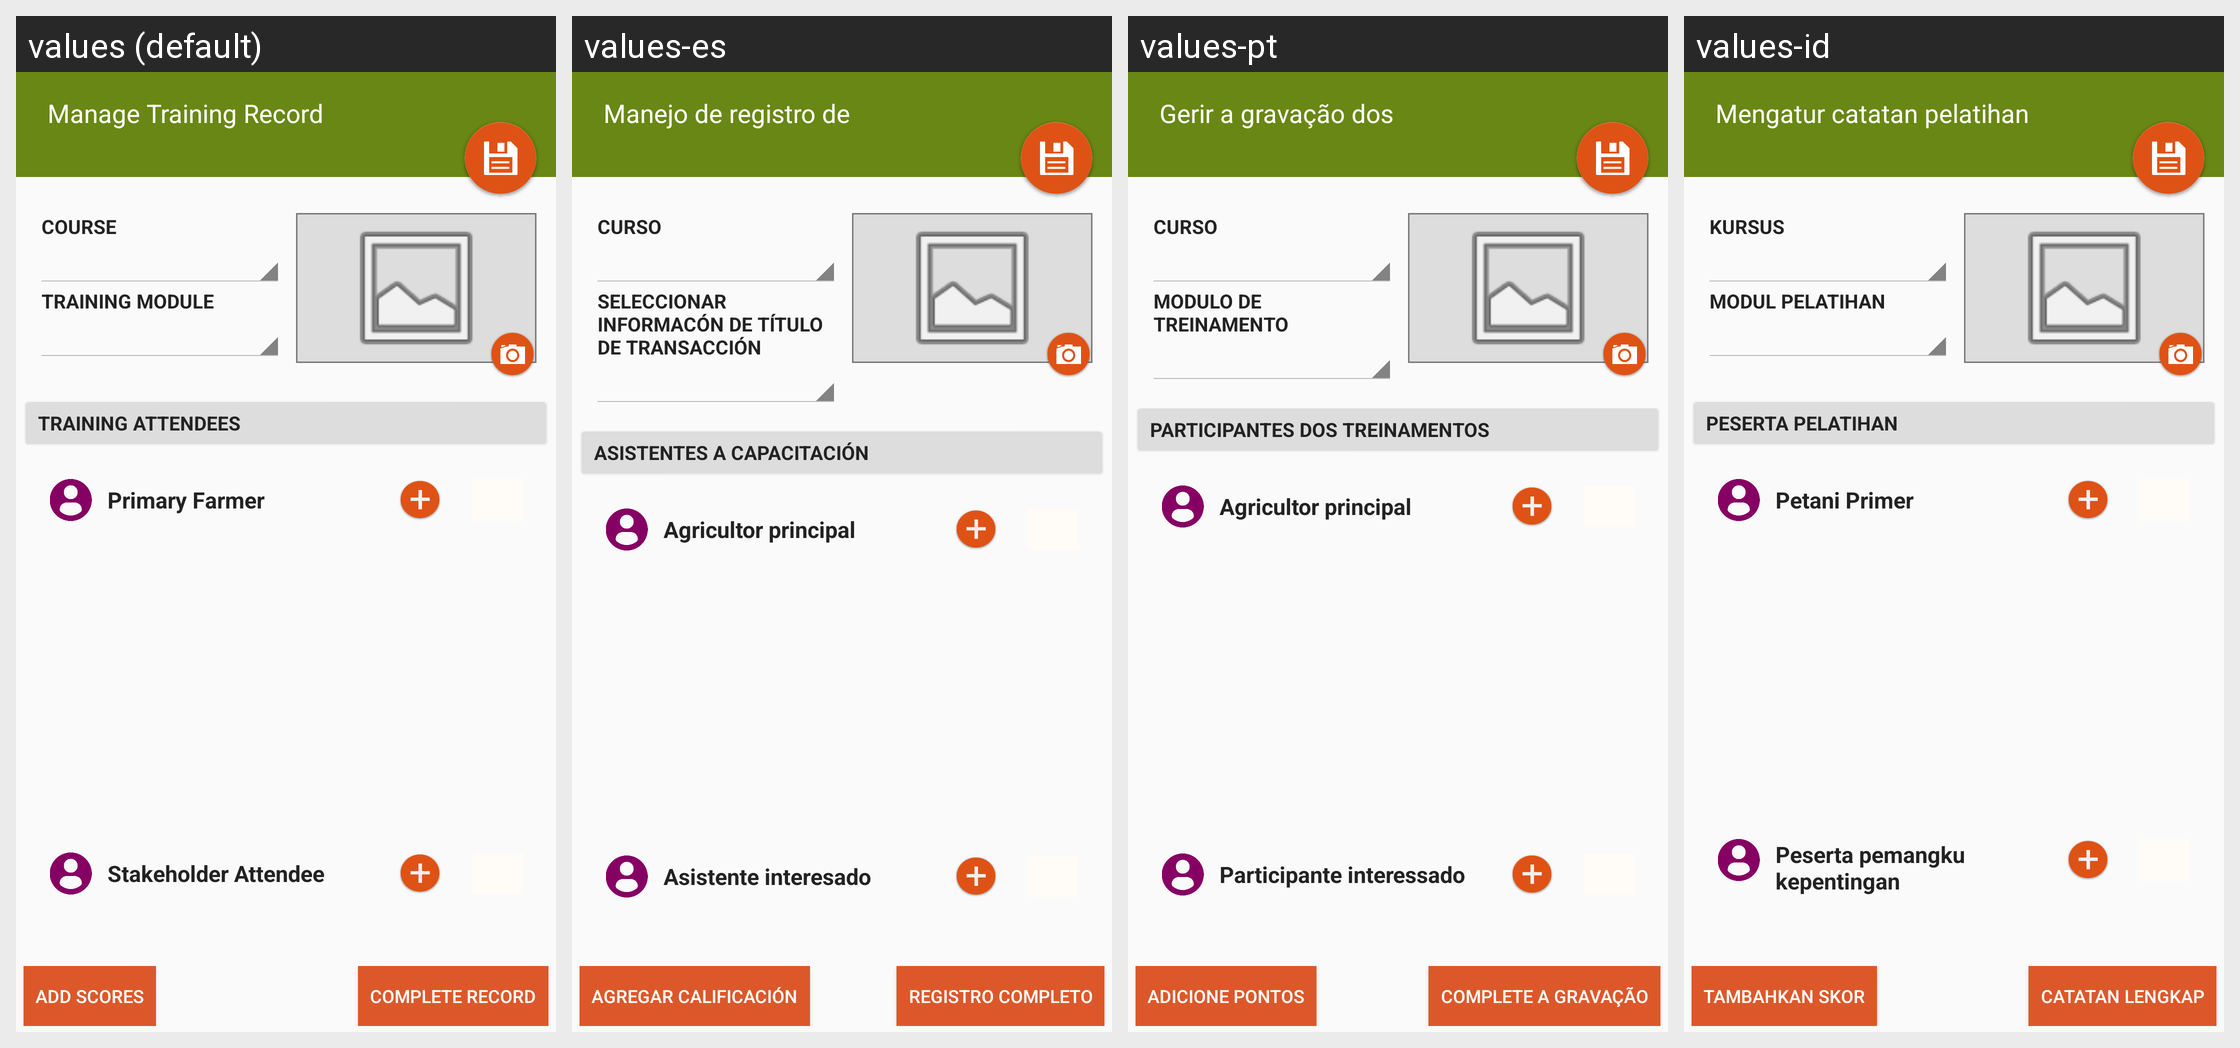

Strings drawn on this Android screen and how each of the app's shown locales translates them:
Android screen res/layout/activity_training_record.xml rendered under 4 locales, left to right: values (default), values-es, values-pt, values-id. Device: Nexus 5 (rendered at 1080×1920; each locale shown at half size, 540×960, under a caption strip naming it); theme AppCompactTheme.
Other locales in the repository, not shown: values-fr, values-in, values-lo, values-mr, values-th, values-tr, values-vi.
Strings drawn on this screen, with the default value and each locale's value (text and hints the layout hard-codes, and strings that could not be matched under every locale, appear in the picture but are not listed):

select_course
  values: Course
  values-es: Curso
  values-pt: Curso
  values-id: Kursus

select_training_module
  values: Training Module
  values-es: Seleccionar informacón de título de transacción
  values-pt: Modulo de treinamento
  values-id: Modul pelatihan

TrainingAttendees
  values: Training Attendees
  values-es: Asistentes a capacitación
  values-pt: Participantes dos treinamentos
  values-id: Peserta pelatihan

primary_farmer
  values: Primary Farmer
  values-es: Agricultor principal
  values-pt: Agricultor principal
  values-id: Petani Primer

stakeholder_attendee
  values: Stakeholder Attendee
  values-es: Asistente interesado
  values-pt: Participante interessado
  values-id: Peserta pemangku kepentingan

add_attendee_scores
  values: Add Scores
  values-es: Agregar calificación
  values-pt: Adicione pontos
  values-id: Tambahkan skor

complete_record
  values: Complete Record
  values-es: Registro completo
  values-pt: Complete a gravação
  values-id: Catatan lengkap

TrainingRecordTitle
  values: Manage Training Record
  values-es: Manejo de registro de capacitación
  values-pt: Gerir a gravação dos treinamentos
  values-id: Mengatur catatan pelatihan
